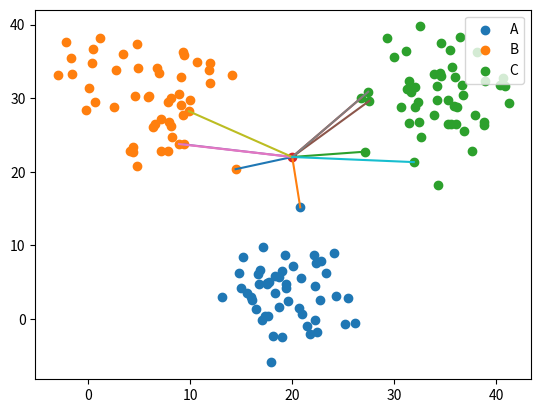

This chart was generated by the following Python code:
import numpy as np
import math
import matplotlib.pyplot as plt
import operator
# A_x1=np.random.normal(10,3,10)
# print(A_x1)                      #一维正态分布(均值，标准差，长度)

labelsTag=['A','B','C']
testPoint=[20,22]
K=10
def createData():
    #多维正态分布-(均值-N长数组，协方差矩阵-N*N矩阵,数据点个数-size)
    #数据维数绘自动计算，所以这里数据大小是size*N
    #A类数据坐标x,y均值分别为2,3,B类为20,30
    A=np.random.multivariate_normal(mean=[20,3],cov=[[15,0],[0,16]],size=50)
    B=np.random.multivariate_normal(mean=[5,30],cov=[[15,0],[0,16]],size=50)
    C=np.random.multivariate_normal(mean=[35,30],cov=[[15,0],[0,16]],size=50)

    DataSet=np.vstack((A,B,C))    #将两类数据拼接为总数据,竖向拼接

    labels=np.hstack(([labelsTag[0]]*50,[labelsTag[1]]*50,[labelsTag[2]]*50))    #“*50"”对最外层[]里的内容进行重复，再组成一个list
    return DataSet,labels

def drawData(dataSet,labels):
    clusters=[]
    for kk in range(len(labelsTag)):
        ind=(labels==labelsTag[kk])
        line=plt.scatter(dataSet[ind, 0], dataSet[ind, 1])
        clusters.append(line)
    plt.legend(clusters,labelsTag,loc = 'upper right')


    #没有图例的画法
    # colorMap = np.ones([len(labels)], dtype=np.int16)
    # for ind, c in enumerate(labelsTag):  # 加一个enumerate将list变成迭代对象，便利时同时可以得到下标和list内容
    #     # print(type(ind), c)
    #     colorMap[labels == c] = ind
    # plt.scatter(dataSet[:, 0], dataSet[:, 1], c=colorMap)



def getClass(dataSet,labels,testPoint,k):
    # testPoint=np.tile(testPoint,[dataSet.shape[0],1])    #将testPoint竖向复制[Data.shape[0]次，横向复制1次
    dist=(testPoint-dataSet)**2
    dist=np.sqrt(np.sum(dist,1))     #testPoint-1*2,  Data-150*2   ,没有上面的np.tile语句，这里使用python的广播也可以运行
    argDist=np.argsort(dist)
    # print(argDist)

    #统计前k个最近的点的标签
    countClass={}
    for i in range(k):
        ind=argDist[i]
        pointx=[testPoint[0],dataSet[ind,0]]
        pointy = [testPoint[1], dataSet[ind, 1]]
        plt.plot(pointx,pointy)

        curLabel=labels[ind]
        countClass[curLabel]=countClass.get(curLabel,0)+1
    # print(countClass)
    #dict.items()将dict变成元组，eg: {'A': 1, 'C': 5, 'B': 4}  --->   [('A', 1), ('C', 5), ('B', 4)]
    #sorted可以对元组排序，key参数赋值是一个函数，而operator.itemgetter(1)表明按照依次取每个元组的第1个元素
    #python3的sorted函数取消了cmp参数
    sortedClassCounter=sorted(countClass.items(),key=operator.itemgetter(1),reverse=True)
    return sortedClassCounter[0][0]   #排序好后sortedClassCounter[0]就是第一个元组就是原dict中值最大的键值对，再进行[0]就是取得键，这里即为标签


if __name__ == '__main__':

    dataSet,labels=createData()

    drawData(dataSet,labels)

    plt.scatter(testPoint[0],testPoint[1])
    testClass=getClass(dataSet,labels,testPoint,K)

    print("测试点(%s,%s)类别为:%s"%(testPoint[0],testPoint[1],testClass))
    plt.show()